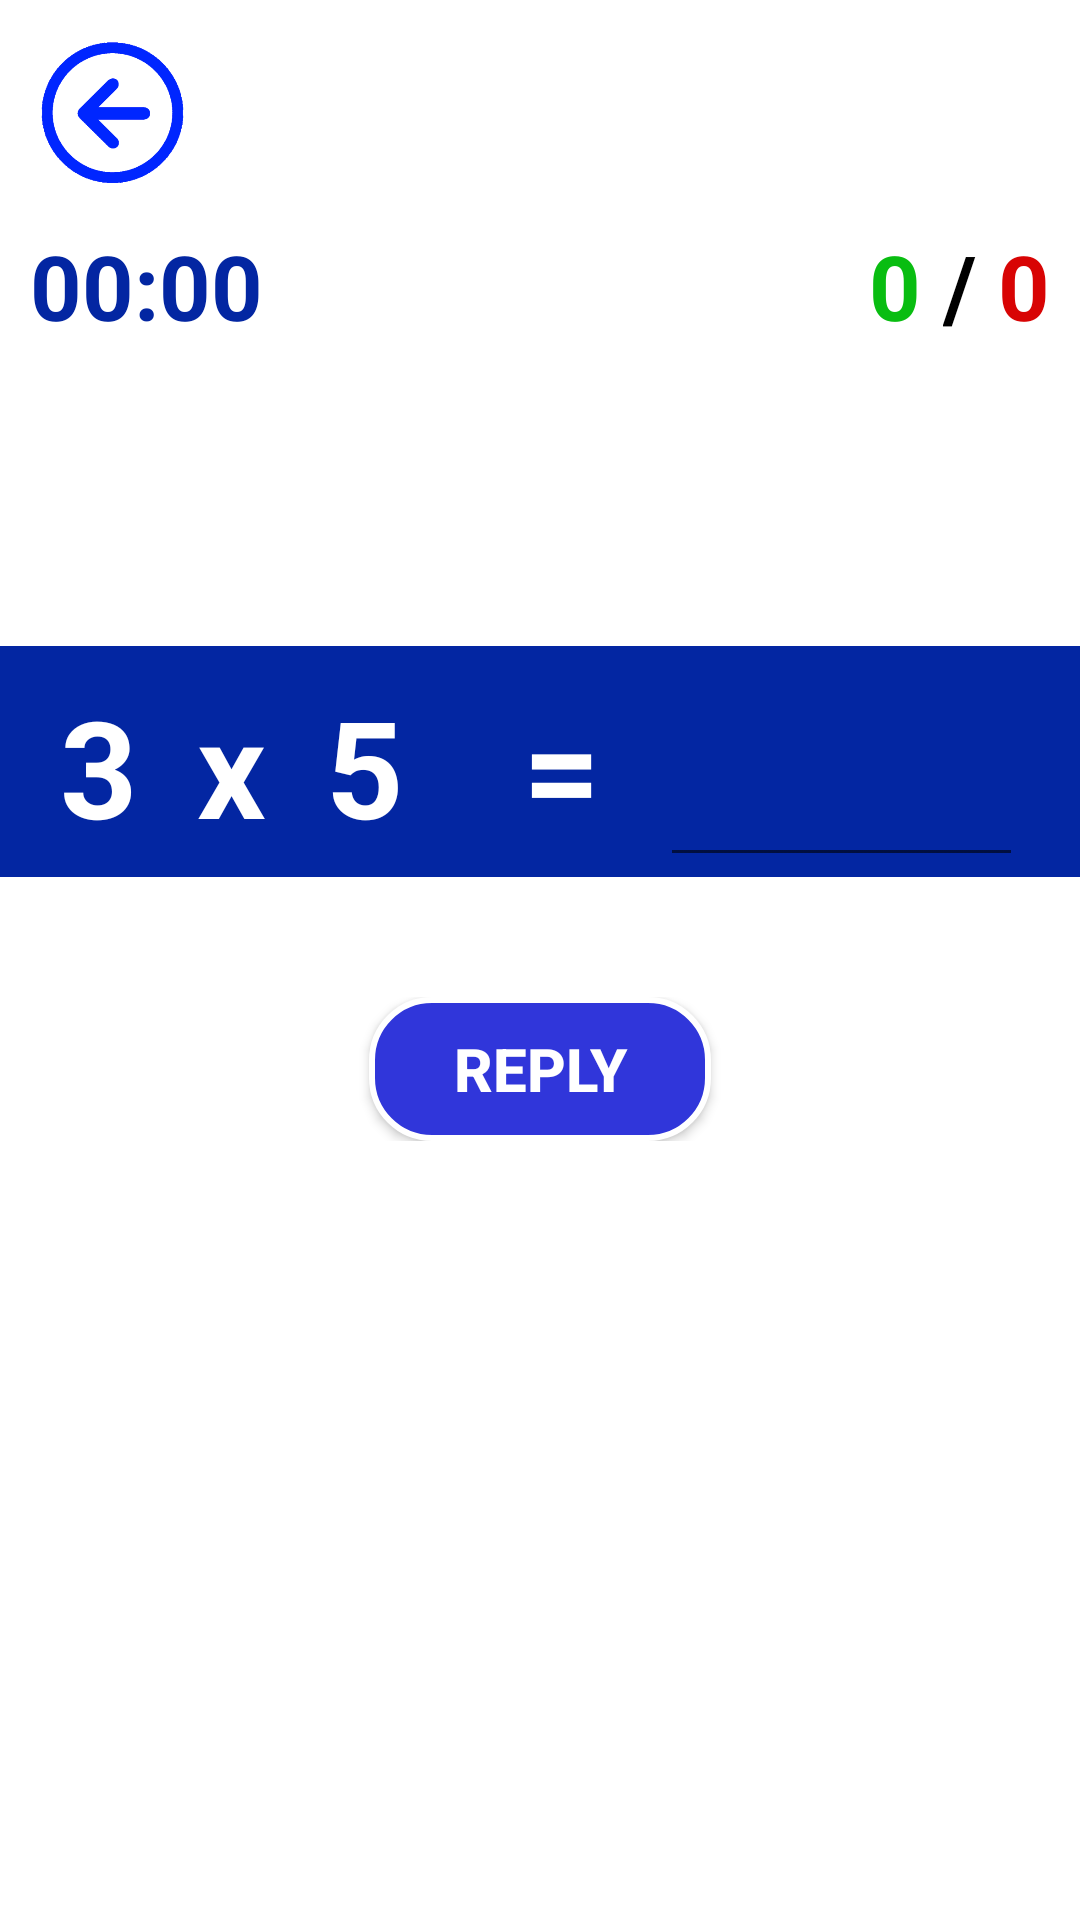

This screen was rendered from an Android layout file. Write that file and the resources it references.
<!-- AndroidManifest.xml: application theme AppTheme -->
<!-- res/layout/activity_ctegzersiz.xml -->
<?xml version="1.0" encoding="utf-8"?>
<LinearLayout xmlns:android="http://schemas.android.com/apk/res/android"
    android:layout_width="match_parent"
    android:layout_height="match_parent"
    xmlns:app="http://schemas.android.com/apk/res-auto"
    android:gravity="center_horizontal"
    android:id="@+id/layout"
    android:background="@color/white"
    android:orientation="vertical">


    <Button
        android:id="@+id/btngeritus2"
        android:layout_width="55dp"
        android:layout_height="55dp"
        android:layout_margin="10dp"
        android:hapticFeedbackEnabled="true"
        android:background="@drawable/geritus2"
        android:layout_gravity="left"
        android:onClick="onClick"
        />

    <LinearLayout

        android:layout_marginLeft="10dp"
        android:layout_marginRight="10dp"
        android:layout_width="match_parent"
        android:layout_height="wrap_content"
        android:orientation="horizontal">


        <LinearLayout
            android:layout_width="wrap_content"
            android:layout_height="wrap_content"
            android:gravity="left"
            android:background="@color/white"
            android:orientation="horizontal"
            >
        <TextView
            android:id="@+id/txtzaman"
            android:layout_width="wrap_content"
            android:layout_height="wrap_content"
            android:text="00:00"
            android:textColor="@color/darkblue"
            android:textSize="30sp"
            android:textStyle="bold" />
    </LinearLayout>

        <LinearLayout
            android:layout_width="match_parent"
            android:layout_height="wrap_content"
            android:gravity="right"
            android:background="@color/white"
            android:orientation="horizontal">

        <TextView
            android:id="@+id/txtdsayisi"
            android:layout_width="wrap_content"
            android:layout_height="wrap_content"
            android:text="0 "
            android:textColor="@color/green"
            android:textSize="30sp"
            android:textStyle="bold"
            />

        <TextView
            android:layout_width="wrap_content"
            android:layout_height="wrap_content"
            android:text="/ "
            android:textColor="@color/black"
            android:textSize="30sp"
            android:textStyle="bold"
            />

        <TextView
            android:id="@+id/txtysayisi"
            android:layout_width="wrap_content"
            android:layout_height="wrap_content"
            android:text="0"
            android:textColor="@color/red"
            android:textSize="30sp"
            android:textStyle="bold"
            />
        </LinearLayout>
    </LinearLayout>
//////////////////////////////////////////////////////////////////////////////////////////////////////////

    <LinearLayout

        android:layout_width="match_parent"
        android:layout_height="wrap_content"
        android:background="@color/darkblue"
        android:paddingLeft="20dp"
        android:paddingRight="20dp"
        android:layout_marginTop="100dp"
        android:gravity="left"
        android:orientation="horizontal">

        <TextView
            android:id="@+id/txtSayi1"
            android:layout_width="wrap_content"
            android:layout_height="wrap_content"
            android:layout_marginRight="20dp"
            android:text="3"
            android:textColor="@color/white"
            android:textSize="45sp"
            android:textStyle="bold" />

        <TextView
            android:layout_width="wrap_content"
            android:layout_height="wrap_content"
            android:layout_marginRight="20dp"
            android:text="x"
            android:textColor="@color/white"
            android:textSize="45sp"
            android:textStyle="bold" />

        <TextView
            android:id="@+id/txtSayi2"
            android:layout_width="wrap_content"
            android:layout_height="wrap_content"
            android:layout_marginRight="40dp"
            android:text="5"
            android:textColor="@color/white"
            android:textSize="45sp"
            android:textStyle="bold" />

        <TextView
            android:layout_width="wrap_content"
            android:layout_height="wrap_content"
            android:layout_marginRight="20dp"
            android:text="="
            android:textColor="@color/white"
            android:textSize="45sp"
            android:textStyle="bold" />

        <EditText
            android:id="@+id/etSonuc"
            android:layout_width="121dp"
            android:layout_height="wrap_content"
            android:inputType="number"
            android:text=""
            android:textColor="@color/yellow"
            android:textSize="45sp"
            android:textStyle="bold"></EditText>


    </LinearLayout>

    <com.airbnb.lottie.LottieAnimationView
        android:layout_width="200dp"
        android:layout_height="200dp"
        android:id="@+id/animations"
        app:lottie_loop="false"
        app:lottie_autoPlay="true"
        android:layout_gravity="center"
        android:visibility="gone"
        app:lottie_fileName="data.json"
        ></com.airbnb.lottie.LottieAnimationView>

    <com.airbnb.lottie.LottieAnimationView
        android:layout_width="150dp"
        android:layout_height="150dp"
        android:id="@+id/animations2"
        app:lottie_loop="false"
        app:lottie_autoPlay="true"
        android:layout_gravity="center"
        android:visibility="gone"
        app:lottie_fileName="data2.json"
        ></com.airbnb.lottie.LottieAnimationView>

    <LinearLayout
        android:layout_marginTop="40dp"
        android:layout_width="match_parent"
        android:layout_height="wrap_content"
        android:gravity="center_horizontal"
        android:orientation="horizontal">

        <Button
            android:id="@+id/btnCevapla"
            android:layout_width="114dp"
            android:layout_height="wrap_content"
            android:layout_gravity="center_horizontal"
            android:background="@drawable/ripple_darkblue"
            android:onClick="onClick"
            android:text="@string/btn_cevapla"
            android:textColor="@color/white"
            android:textSize="20sp"
            android:textStyle="bold" />


    </LinearLayout>

</LinearLayout>
<!-- resources referenced by this layout -->
<resources>
  <color name="black">#000000</color>
  <color name="darkblue">#0326A2</color>
  <color name="green">#09BD11</color>
  <color name="red">#D80404</color>
  <color name="white">#FFFFFF</color>
  <color name="yellow">#FFF500</color>
  <!-- drawable geritus2: png bitmap (drawable, 7775 bytes) -->
  <!-- drawable ripple_darkblue (drawable) -->
  <?xml version="1.0" encoding="utf-8"?>
  <ripple  xmlns:android="http://schemas.android.com/apk/res/android"
      xmlns:tools="http://schemas.android.com/tools"
      android:color="@color/white"
      tools:targetApi="lollipop">
  
  
      <item>
          <shape android:shape="rectangle">
              <stroke android:width="2dp" android:color="@color/white"/>
              <solid android:color="#3036da"/>
              <corners android:radius="20dp"/>
          </shape>
      </item>
  
  </ripple>
  <string name="btn_cevapla">REPLY</string>
  <style name="AppTheme" parent="Theme.AppCompat.Light.NoActionBar">
          
          <item name="colorPrimary">@color/colorPrimary</item>
          <item name="colorPrimaryDark">@color/colorPrimaryDark</item>
          <item name="colorAccent">@color/colorAccent</item>
          <item name="android:windowAnimationStyle">@style/CustomActivityAnimation</item>
      </style>
  <color name="colorPrimary">#000000</color>
  <color name="colorPrimaryDark">#000000</color>
  <color name="colorAccent">#FF0052</color>
  <style name="CustomActivityAnimation" parent="@android:style/Animation.Activity">
          <item name="android:activityOpenEnterAnimation">@anim/slide_in_right</item>
          <item name="android:activityOpenExitAnimation">@anim/slide_out_left</item>
          <item name="android:activityCloseEnterAnimation">@anim/slide_in_left</item>
          <item name="android:activityCloseExitAnimation">@anim/slide_out_right</item>
      </style>
</resources>
